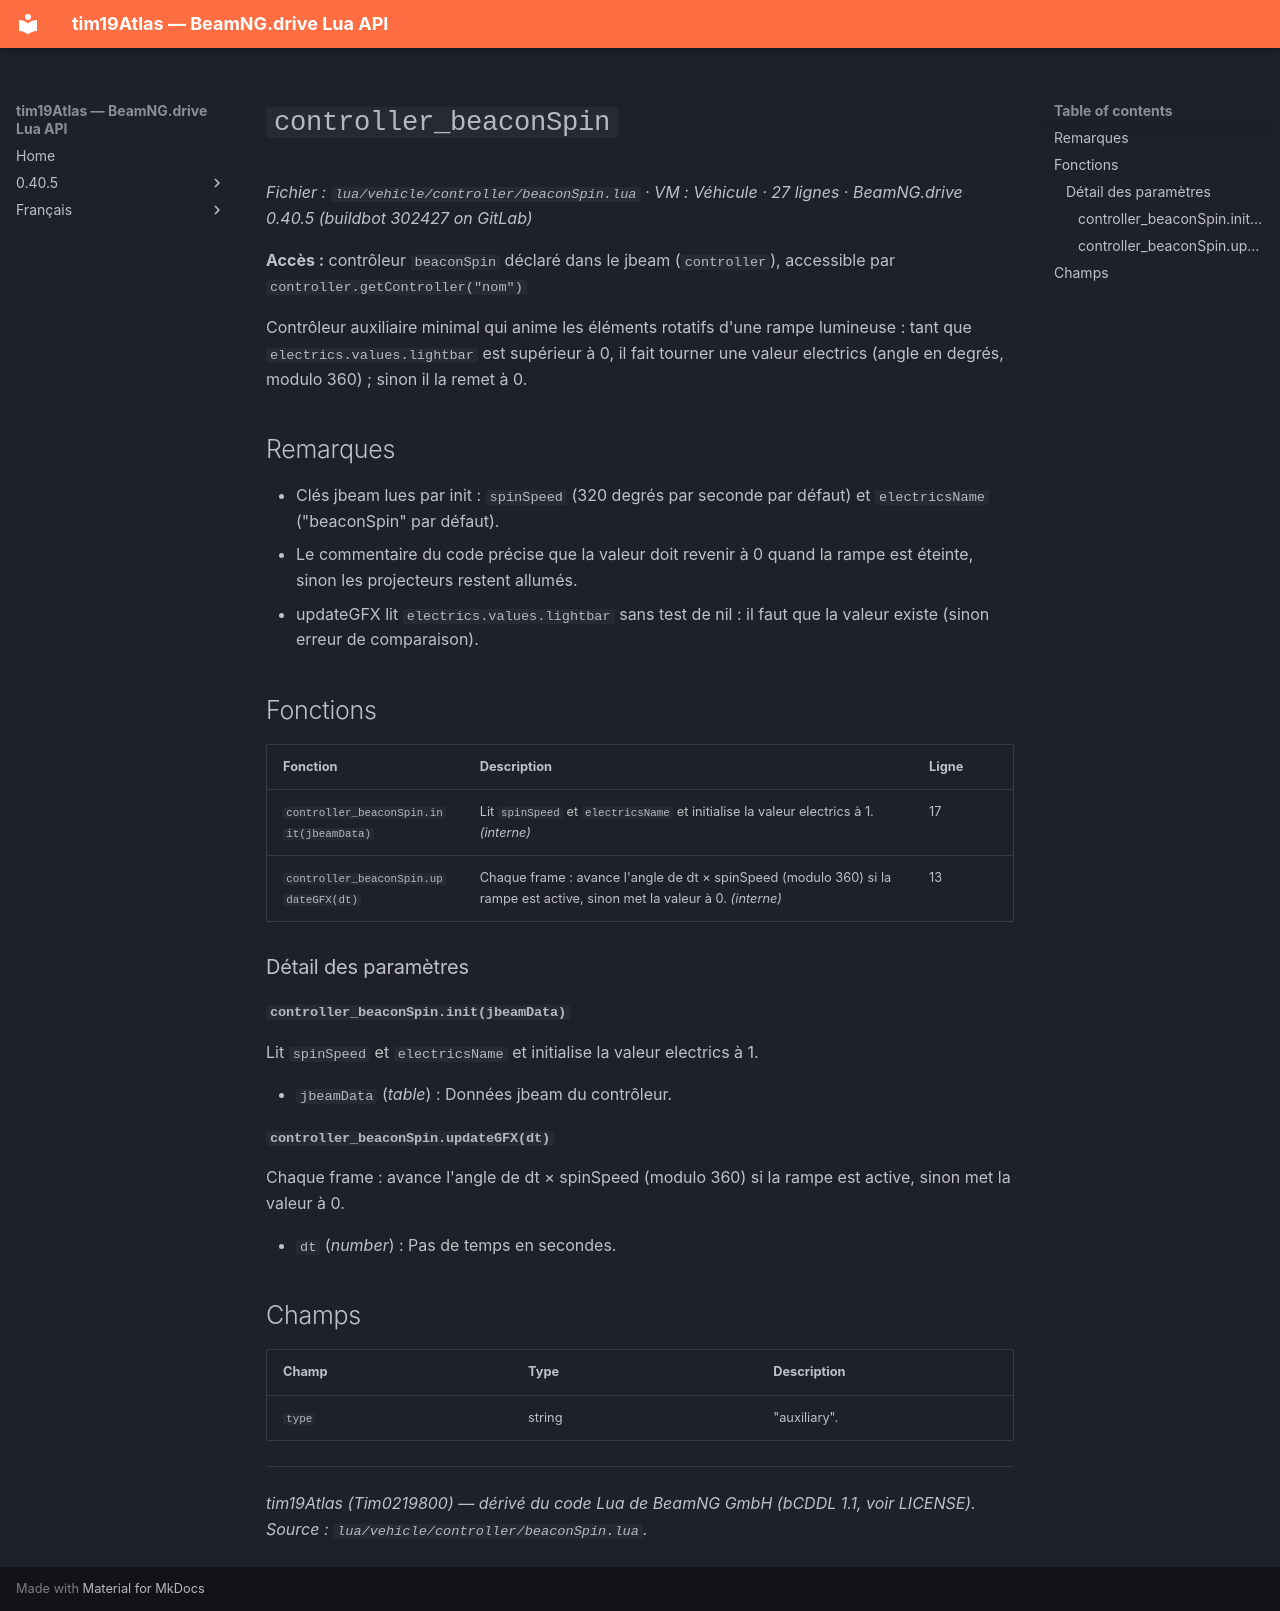

repository: Tim0219800/beamng-lua-atlas · page: fr/0.40.5/vehicle/controller/beaconSpin.html · generator: mkdocs

# `controller_beaconSpin`

*Fichier : `lua/vehicle/controller/beaconSpin.lua` · VM : Véhicule · 27 lignes · BeamNG.drive 0.40.5 (buildbot 302427 on GitLab)*

**Accès :** contrôleur `beaconSpin` déclaré dans le jbeam (`controller`), accessible par `controller.getController("nom")`

Contrôleur auxiliaire minimal qui anime les éléments rotatifs d'une rampe lumineuse : tant que `electrics.values.lightbar` est supérieur à 0, il fait tourner une valeur electrics (angle en degrés, modulo 360) ; sinon il la remet à 0.

## Remarques

- Clés jbeam lues par init : `spinSpeed` (320 degrés par seconde par défaut) et `electricsName` ("beaconSpin" par défaut).
- Le commentaire du code précise que la valeur doit revenir à 0 quand la rampe est éteinte, sinon les projecteurs restent allumés.
- updateGFX lit `electrics.values.lightbar` sans test de nil : il faut que la valeur existe (sinon erreur de comparaison).

## Fonctions

| Fonction | Description | Ligne |
|---|---|---|
| `controller_beaconSpin.init(jbeamData)` | Lit `spinSpeed` et `electricsName` et initialise la valeur electrics à 1. *(interne)* | 17 |
| `controller_beaconSpin.updateGFX(dt)` | Chaque frame : avance l'angle de dt × spinSpeed (modulo 360) si la rampe est active, sinon met la valeur à 0. *(interne)* | 13 |

### Détail des paramètres

#### `controller_beaconSpin.init(jbeamData)`

Lit `spinSpeed` et `electricsName` et initialise la valeur electrics à 1.

- `jbeamData` (*table*) : Données jbeam du contrôleur.

#### `controller_beaconSpin.updateGFX(dt)`

Chaque frame : avance l'angle de dt × spinSpeed (modulo 360) si la rampe est active, sinon met la valeur à 0.

- `dt` (*number*) : Pas de temps en secondes.

## Champs

| Champ | Type | Description |
|---|---|---|
| `type` | string | "auxiliary". |

---
*tim19Atlas (Tim0219800) — dérivé du code Lua de BeamNG GmbH (bCDDL 1.1, voir LICENSE). Source : `lua/vehicle/controller/beaconSpin.lua`.*
